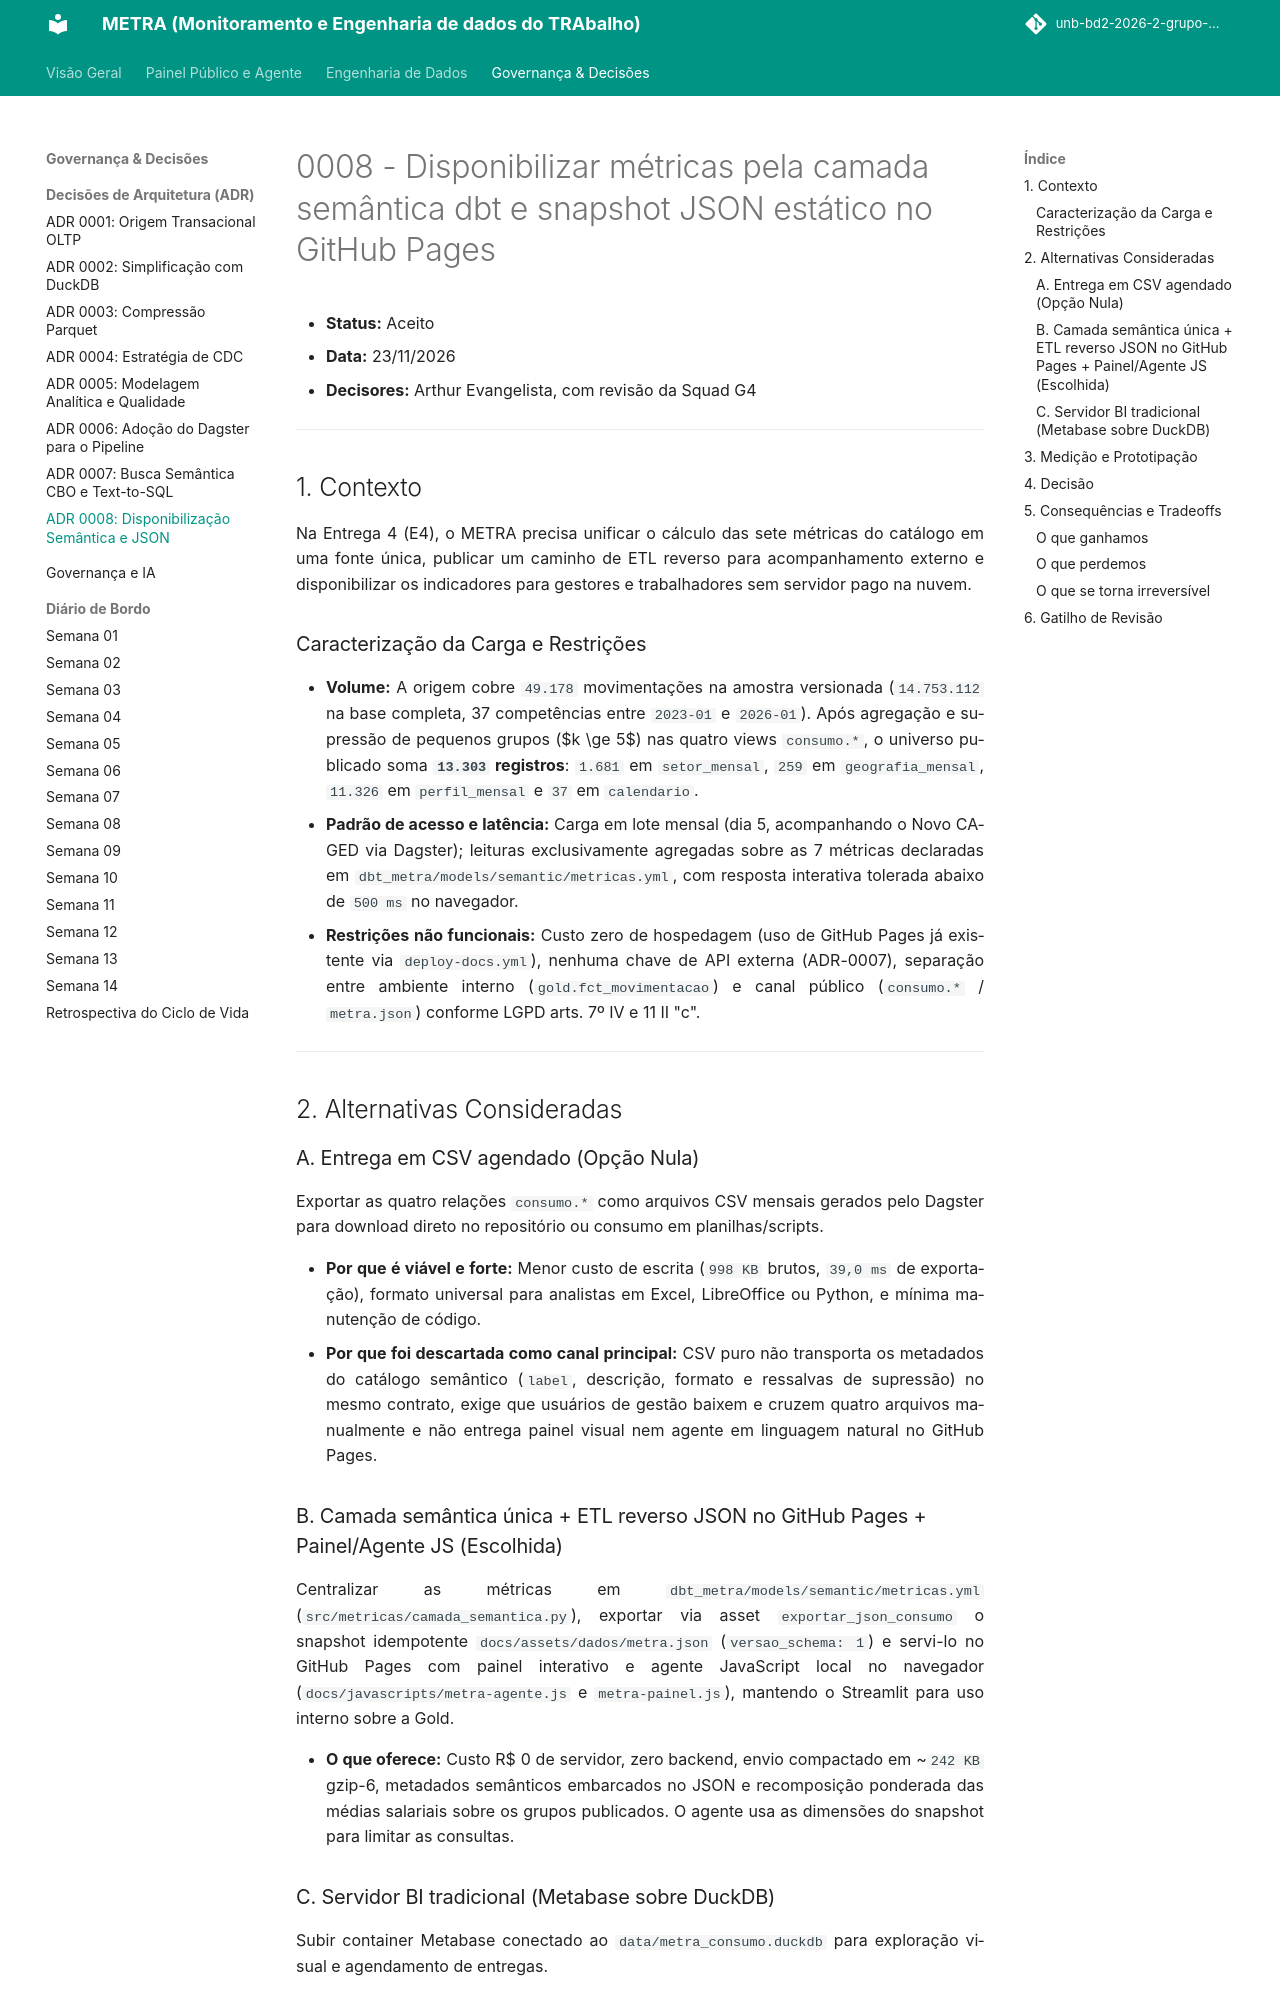

repository: unb-bd2-2026-2-grupo-4/METRA · page: adr/0008-disponibilizacao-camada-semantica-e-json-pages/index.html · generator: mkdocs

# 0008 - Disponibilizar métricas pela camada semântica dbt e snapshot JSON estático no GitHub Pages

- **Status:** Aceito
- **Data:** 23/11/2026
- **Decisores:** Arthur Evangelista, com revisão da Squad G4

---

## 1. Contexto

Na Entrega 4 (E4), o METRA precisa unificar o cálculo das sete métricas do catálogo em uma fonte única, publicar um caminho de ETL reverso para acompanhamento externo e disponibilizar os indicadores para gestores e trabalhadores sem servidor pago na nuvem.

### Caracterização da Carga e Restrições

- **Volume:** A origem cobre `49.178` movimentações na amostra versionada (`14.753.112` na base completa, 37 competências entre `2023-01` e `2026-01`). Após agregação e supressão de pequenos grupos ($k \ge 5$) nas quatro views `consumo.*`, o universo publicado soma **`13.303` registros**: `1.681` em `setor_mensal`, `259` em `geografia_mensal`, `11.326` em `perfil_mensal` e `37` em `calendario`.
- **Padrão de acesso e latência:** Carga em lote mensal (dia 5, acompanhando o Novo CAGED via Dagster); leituras exclusivamente agregadas sobre as 7 métricas declaradas em `dbt_metra/models/semantic/metricas.yml`, com resposta interativa tolerada abaixo de `500 ms` no navegador.
- **Restrições não funcionais:** Custo zero de hospedagem (uso de GitHub Pages já existente via `deploy-docs.yml`), nenhuma chave de API externa (ADR-0007), separação entre ambiente interno (`gold.fct_movimentacao`) e canal público (`consumo.*` / `metra.json`) conforme LGPD arts. 7º IV e 11 II "c".

---

## 2. Alternativas Consideradas

### A. Entrega em CSV agendado (Opção Nula)

Exportar as quatro relações `consumo.*` como arquivos CSV mensais gerados pelo Dagster para download direto no repositório ou consumo em planilhas/scripts.

- **Por que é viável e forte:** Menor custo de escrita (`998 KB` brutos, `39,0 ms` de exportação), formato universal para analistas em Excel, LibreOffice ou Python, e mínima manutenção de código.
- **Por que foi descartada como canal principal:** CSV puro não transporta os metadados do catálogo semântico (`label`, descrição, formato e ressalvas de supressão) no mesmo contrato, exige que usuários de gestão baixem e cruzem quatro arquivos manualmente e não entrega painel visual nem agente em linguagem natural no GitHub Pages.

### B. Camada semântica única + ETL reverso JSON no GitHub Pages + Painel/Agente JS (Escolhida)

Centralizar as métricas em `dbt_metra/models/semantic/metricas.yml` (`src/metricas/camada_semantica.py`), exportar via asset `exportar_json_consumo` o snapshot idempotente `docs/assets/dados/metra.json` (`versao_schema: 1`) e servi-lo no GitHub Pages com painel interativo e agente JavaScript local no navegador (`docs/javascripts/metra-agente.js` e `metra-painel.js`), mantendo o Streamlit para uso interno sobre a Gold.

- **O que oferece:** Custo R$ 0 de servidor, zero backend, envio compactado em ~`242 KB` gzip-6, metadados semânticos embarcados no JSON e recomposição ponderada das médias salariais sobre os grupos publicados. O agente usa as dimensões do snapshot para limitar as consultas.
